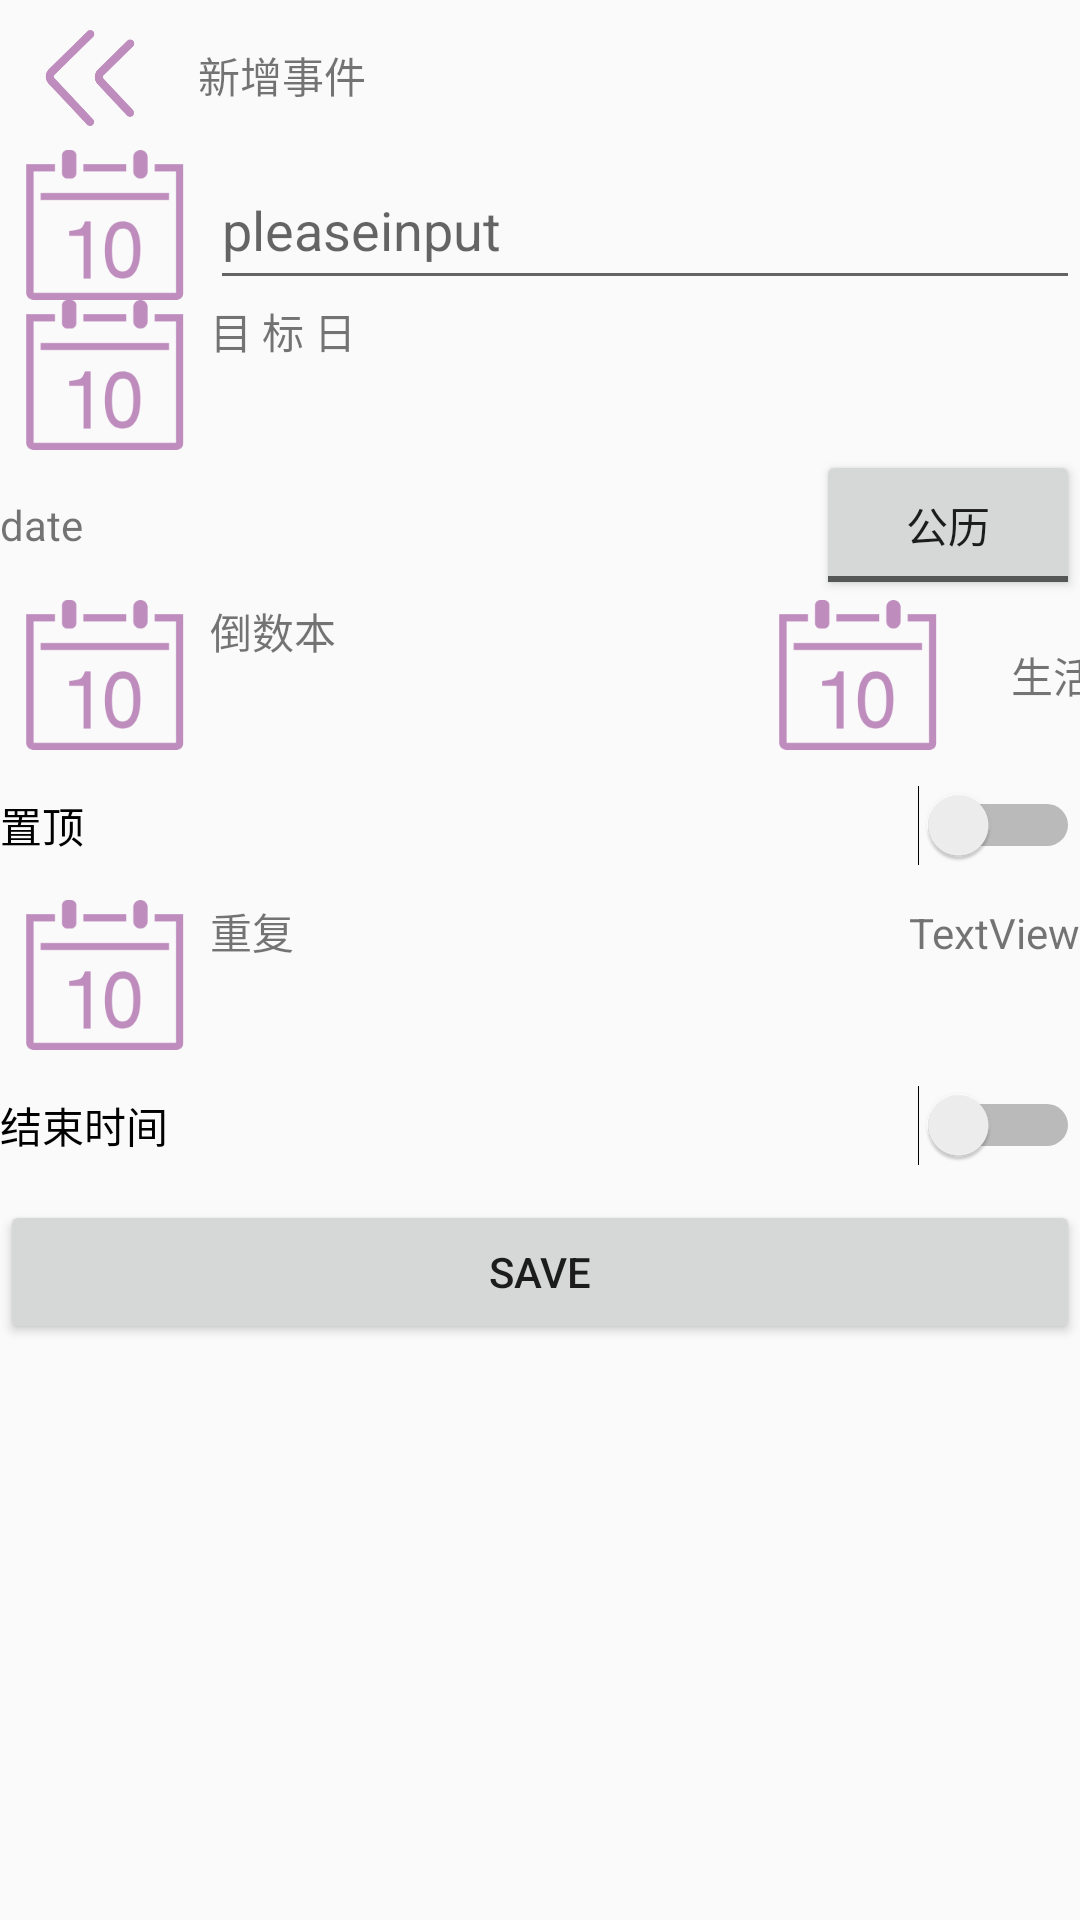

Reconstruct the res/layout file that produces this screen, plus the resources it refers to.
<!-- AndroidManifest.xml: application theme Theme.AppCompat.Light.NoActionBar -->
<!-- res/layout/activity_add_events.xml -->
<?xml version="1.0" encoding="utf-8"?>
<LinearLayout xmlns:android="http://schemas.android.com/apk/res/android"
    xmlns:app="http://schemas.android.com/apk/res-auto"
    xmlns:tools="http://schemas.android.com/tools"
    android:layout_width="match_parent"
    android:layout_height="match_parent"
    android:orientation="vertical"
    tools:context=".AddEvents">

    <LinearLayout
        android:padding="4dp"
        android:layout_width="match_parent"
        android:layout_height="50dp"
        android:orientation="horizontal">

        <ImageView
            android:id="@+id/iv_back"
            android:layout_width="62dp"
            android:layout_height="match_parent"
            android:paddingTop="6dp"
            android:paddingBottom="4dp"
            android:paddingRight="10dp"
            app:srcCompat= "@drawable/back" />

        <TextView
            android:id="@+id/textView2"
            android:layout_width="wrap_content"
            android:layout_height="match_parent"
            android:layout_weight="2"
            android:gravity="center_vertical"
            android:text="新增事件" />

    </LinearLayout>

    <LinearLayout
        android:layout_width="match_parent"
        android:layout_height="50dp"
        android:orientation="horizontal">

        <ImageView
            android:id="@+id/imageView2"
            android:layout_width="wrap_content"
            android:layout_height="wrap_content"
            app:srcCompat="@drawable/event" />

        <EditText
            android:id="@+id/et_add_title"
            android:layout_width="wrap_content"
            android:layout_height="match_parent"
            android:layout_weight="1"
            android:hint="pleaseinput"
            android:textColor="#2E2020"/>
    </LinearLayout>

    <LinearLayout
        android:layout_width="match_parent"
        android:layout_height="wrap_content"
        android:orientation="vertical">
        <LinearLayout
            android:id="@+id/ll_date_choose"
            android:layout_width="match_parent"
            android:layout_height="100dp"
            android:orientation="vertical">
            <LinearLayout
                android:layout_width="match_parent"
                android:layout_height="50dp"
                android:orientation="horizontal">

                <ImageView
                    android:id="@+id/imageView21"
                    android:layout_width="wrap_content"
                    android:layout_height="wrap_content"
                    app:srcCompat="@drawable/event" />

                <TextView
                    android:layout_width="wrap_content"
                    android:layout_height="match_parent"
                    android:layout_weight="1"
                    android:text="目 标 日" />


            </LinearLayout>
            <LinearLayout
                android:layout_width="match_parent"
                android:layout_height="50dp"
                android:orientation="horizontal">

                <TextView
                    android:id="@+id/tv_pick_time"
                    android:layout_width="250dp"
                    android:layout_height="match_parent"
                    android:layout_weight="1"
                    android:gravity="center_vertical"
                    android:text="date" />
                <ToggleButton
                    android:id="@+id/tbtn_choose_gregorian_solar"
                    android:layout_width="wrap_content"
                    android:layout_height="match_parent"
                    android:textOff="公历"
                    android:textOn="阴历"/>


            </LinearLayout>
        </LinearLayout>


        <LinearLayout
            android:id="@+id/ll_type_choose"
            android:layout_width="match_parent"
            android:layout_height="50dp"
            android:orientation="horizontal">
            <ImageView
                android:layout_width="wrap_content"
                android:layout_height="wrap_content"
                app:srcCompat="@drawable/event" />

            <TextView
                android:layout_width="181dp"
                android:layout_height="match_parent"
                android:text="倒数本" />

            <ImageView
                android:layout_width="wrap_content"
                android:layout_height="match_parent"
                app:srcCompat="@drawable/event" />

            <TextView
                android:id="@+id/tv_pick_done_type"
                android:layout_width="60dp"
                android:gravity="center"
                android:layout_height="match_parent"
                android:text="生活" />

            <ImageView
                android:layout_width="wrap_content"
                android:layout_height="match_parent"
                app:srcCompat="@drawable/event" />

        </LinearLayout>

        <LinearLayout
            android:layout_width="match_parent"
            android:layout_height="50dp"
            android:orientation="horizontal">

            <Switch
                android:id="@+id/switch1d"
                android:layout_width="wrap_content"
                android:layout_height="match_parent"
                android:layout_weight="1"
                android:text="置顶" />
        </LinearLayout>
        <LinearLayout
            android:layout_width="match_parent"
            android:layout_height="50dp"
            android:orientation="horizontal">
            <ImageView
                android:id="@+id/imageView2d1"
                android:layout_width="wrap_content"
                android:layout_height="wrap_content"
                app:srcCompat="@drawable/event" />

            <TextView
                android:id="@+id/textVview4d"
                android:layout_width="wrap_content"
                android:layout_height="match_parent"
                android:layout_weight="1"
                android:text="重复" />
            <TextView
                android:text="TextView"
                android:id="@+id/imagevView2ddd1"
                android:layout_width="wrap_content"
                android:layout_height="wrap_content"
                 />

        </LinearLayout>
        <LinearLayout
            android:layout_width="match_parent"
            android:layout_height="50dp"
            android:orientation="horizontal">

            <Switch
                android:id="@+id/switssch1d"
                android:layout_width="wrap_content"
                android:layout_height="match_parent"
                android:layout_weight="1"
                android:text="结束时间" />
        </LinearLayout>
    </LinearLayout>

    <Button
        android:id="@+id/btn_save"
        android:layout_width="match_parent"
        android:layout_height="wrap_content"
        android:text="save" />

</LinearLayout>
<!-- resources referenced by this layout -->
<resources>
  <!-- drawable back: png bitmap (drawable-xxhdpi, 7831 bytes) -->
  <!-- drawable event: png bitmap (drawable-xxhdpi, 5636 bytes) -->
</resources>
